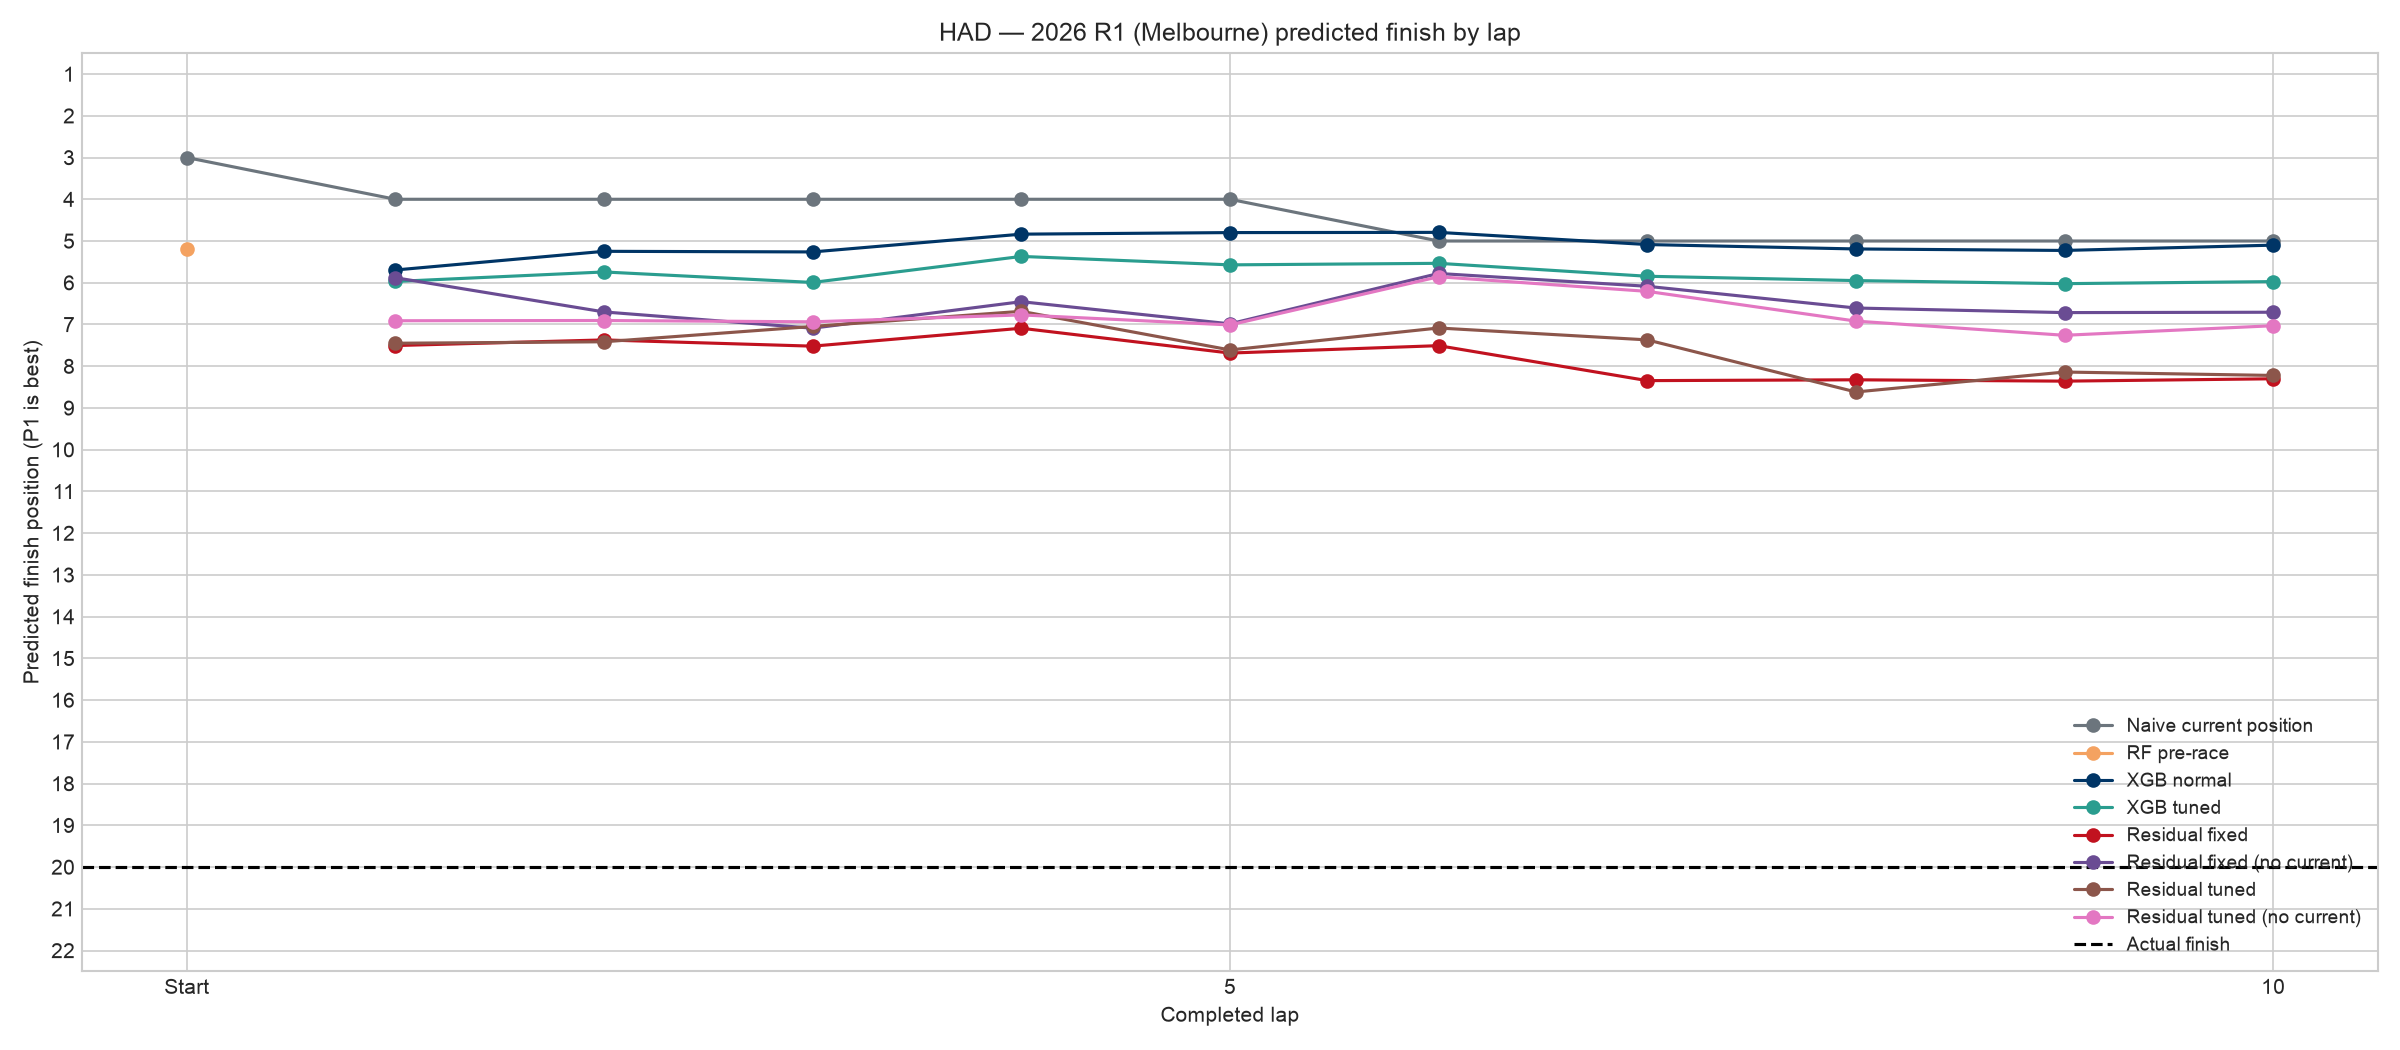

The data file committed next to this chart (first rows):
lap_number, Actual finish, Naive current position, RF pre-race, XGB normal, XGB tuned, Residual fixed, Residual fixed (no current), Residual tuned, Residual tuned (no current)
0, 20.0, 3.0, 5.188, , , , , , 
1, 20.0, 4.0, , 5.694, 5.969, 7.505, 5.879, 7.45, 6.91
2, 20.0, 4.0, , 5.247, 5.742, 7.37, 6.699, 7.414, 6.905
3, 20.0, 4.0, , 5.262, 5.993, 7.519, 7.089, 7.047, 6.936
4, 20.0, 4.0, , 4.836, 5.369, 7.09, 6.454, 6.684, 6.771
5, 20.0, 4.0, , 4.798, 5.571, 7.685, 6.984, 7.61, 7.011
6, 20.0, 5.0, , 4.793, 5.535, 7.507, 5.778, 7.084, 5.856
7, 20.0, 5.0, , 5.085, 5.844, 8.345, 6.085, 7.369, 6.206
8, 20.0, 5.0, , 5.19, 5.948, 8.325, 6.605, 8.617, 6.919
9, 20.0, 5.0, , 5.226, 6.022, 8.357, 6.715, 8.139, 7.259
10, 20.0, 5.0, , 5.099, 5.973, 8.301, 6.706, 8.221, 7.03
